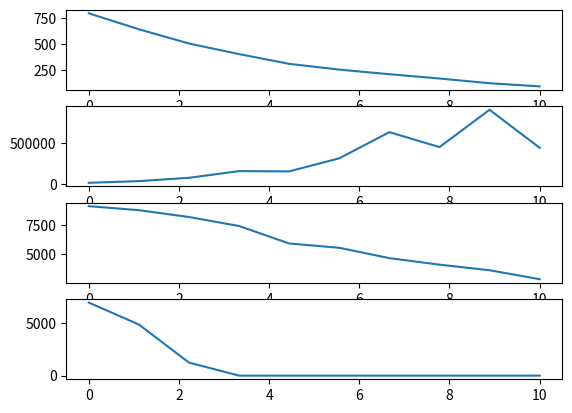

Here is the Python script that generated this plot:

# Simple program illustrating survivorship bias in market performance as
# demonstrated in the book "Fooled by Randomness" by Nassim Nicholas Taleb.

import random, math, numpy
import matplotlib as mpl
from matplotlib import pyplot as plt

#---------------------------------------------------------------------------#

def simulate(sample, start, trials):
    """ sample - int representing the number of accounts in the simulation
        start - int representing the initial size of each account
        trials = int representing the number of trials we're running
        
        Returns 6 lists containing data for the number of survivors,
        deaths, maximums, minimums, averages, and medians for each trial
    """
    
    population = []
    for num in range(sample):
        population.append(start)

    factors = [0, 1.4, 2, .7, .5]

    survivors, deaths = [], []
    maximums, minimums = [], []
    averages, medians = [], []        
    
    trial = 0
    while trial < trials:
        for num in range(sample):
            population[num] *= random.choice(factors)
        trial += 1
    
        zero_count = 0
        for num in range(sample):
            if population[num] == 0:
                zero_count += 1
        
        if sample % 2 == 0:
            median = sorted(population)[sample // 2]
        else:
            median = sorted(population)[int(math.ceil((sample / 2)))]

        survivors.append(sample - zero_count)
        deaths.append(zero_count)
        averages.append(sum(population) / sample)
        maximums.append(max(population))
        medians.append(median)

        print("Trial: ", trial)
        print("Survivors: ", sample - zero_count)
        print("Deaths: ", zero_count)
        print("Max: ", max(population))
        print("Average: ", sum(population) / sample)
        print("Median: ", median)
        print("-----------------------------")
    
    return [survivors, maximums, averages, medians]
    
#---------------------------------------------------------------------------#

def graph(data_list):
    """ Takes in a list of lists that contain the number of 
        survivors, maximums, averages, and medians (in that order) 
        over time for a given simulation.
        
        Graphs the data using matplotlib. Returns nothing.
    """
    
    fig, (ax1, ax2, ax3, ax4) = plt.subplots(4)
    
    x = numpy.linspace(0, len(data_list[0]), len(data_list[0]))
    
    ax1.plot(x, data_list[0])
    ax2.plot(x, data_list[1])
    ax3.plot(x, data_list[2])
    ax4.plot(x, data_list[3])
        
    return
    
#---------------------------------------------------------------------------#

graph(simulate(1000, 10000, 10))



